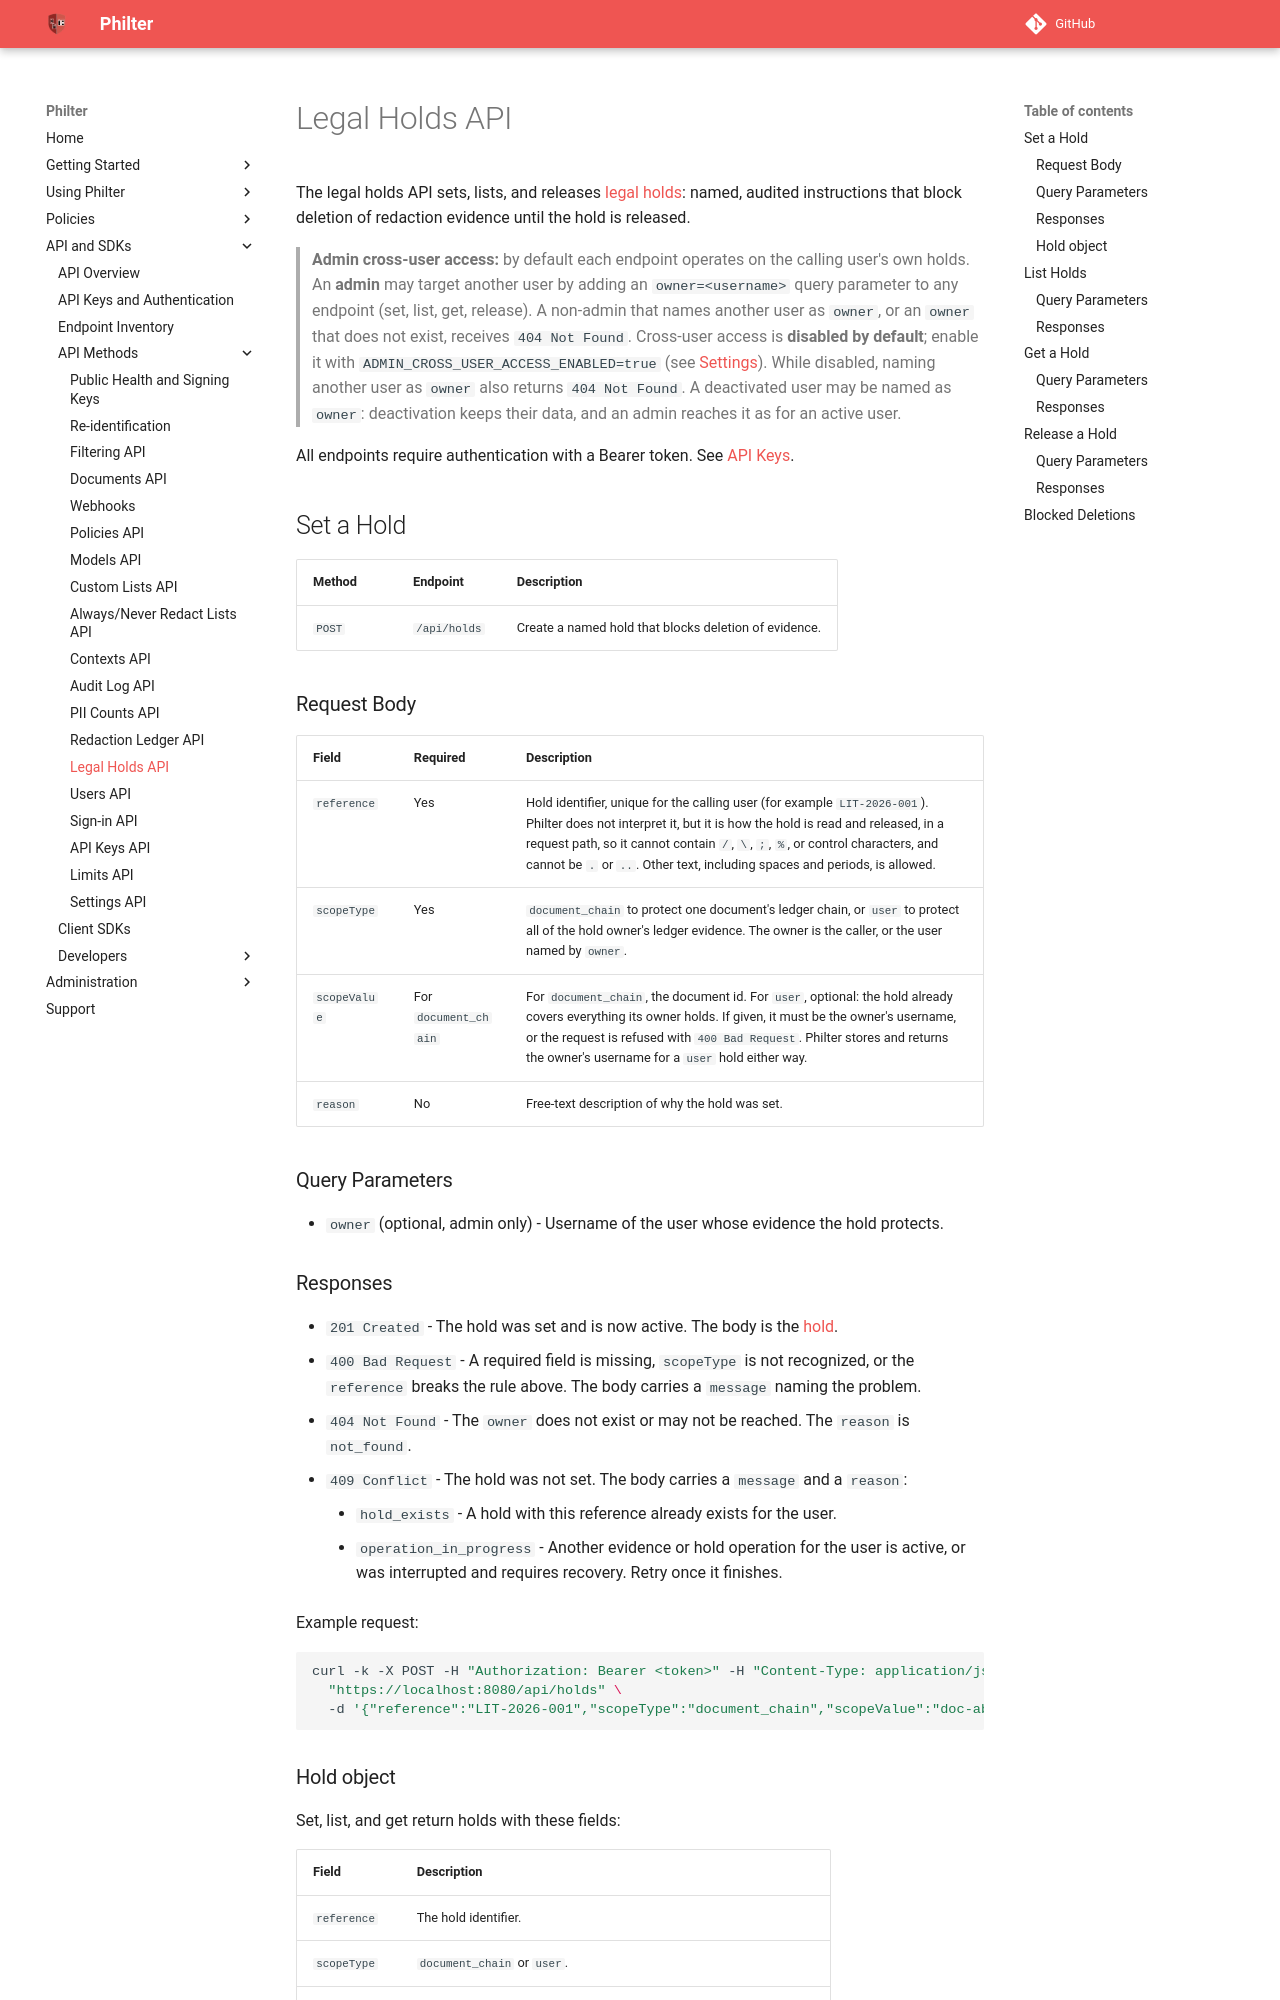

repository: philterd/philter · page: 4.0.2/api_and_sdks/api/legal_holds_api.html · generator: mkdocs

# Legal Holds API

The legal holds API sets, lists, and releases [legal holds](../../redaction/legal_holds.md): named, audited instructions that block deletion of redaction evidence until the hold is released.

> **Admin cross-user access:** by default each endpoint operates on the calling user's own holds. An **admin** may target another user by adding an `owner=<username>` query parameter to any endpoint (set, list, get, release). A non-admin that names another user as `owner`, or an `owner` that does not exist, receives `404 Not Found`. Cross-user access is **disabled by default**; enable it with `ADMIN_CROSS_USER_ACCESS_ENABLED=true` (see [Settings](../../settings.md)). While disabled, naming another user as `owner` also returns `404 Not Found`. A deactivated user may be named as `owner`: deactivation keeps their data, and an admin reaches it as for an active user.

All endpoints require authentication with a Bearer token. See [API Keys](../../account/api_keys.md).

## Set a Hold

| Method | Endpoint      | Description                                            |
|--------|---------------|--------------------------------------------------------|
| `POST` | `/api/holds`  | Create a named hold that blocks deletion of evidence.  |

### Request Body

| Field | Required | Description |
|-------|----------|-------------|
| `reference` | Yes | Hold identifier, unique for the calling user (for example `LIT-2026-001`). Philter does not interpret it, but it is how the hold is read and released, in a request path, so it cannot contain `/`, `\`, `;`, `%`, or control characters, and cannot be `.` or `..`. Other text, including spaces and periods, is allowed. |
| `scopeType` | Yes | `document_chain` to protect one document's ledger chain, or `user` to protect all of the hold owner's ledger evidence. The owner is the caller, or the user named by `owner`. |
| `scopeValue` | For `document_chain` | For `document_chain`, the document id. For `user`, optional: the hold already covers everything its owner holds. If given, it must be the owner's username, or the request is refused with `400 Bad Request`. Philter stores and returns the owner's username for a `user` hold either way. |
| `reason` | No | Free-text description of why the hold was set. |

### Query Parameters

* `owner` (optional, admin only) - Username of the user whose evidence the hold protects.
